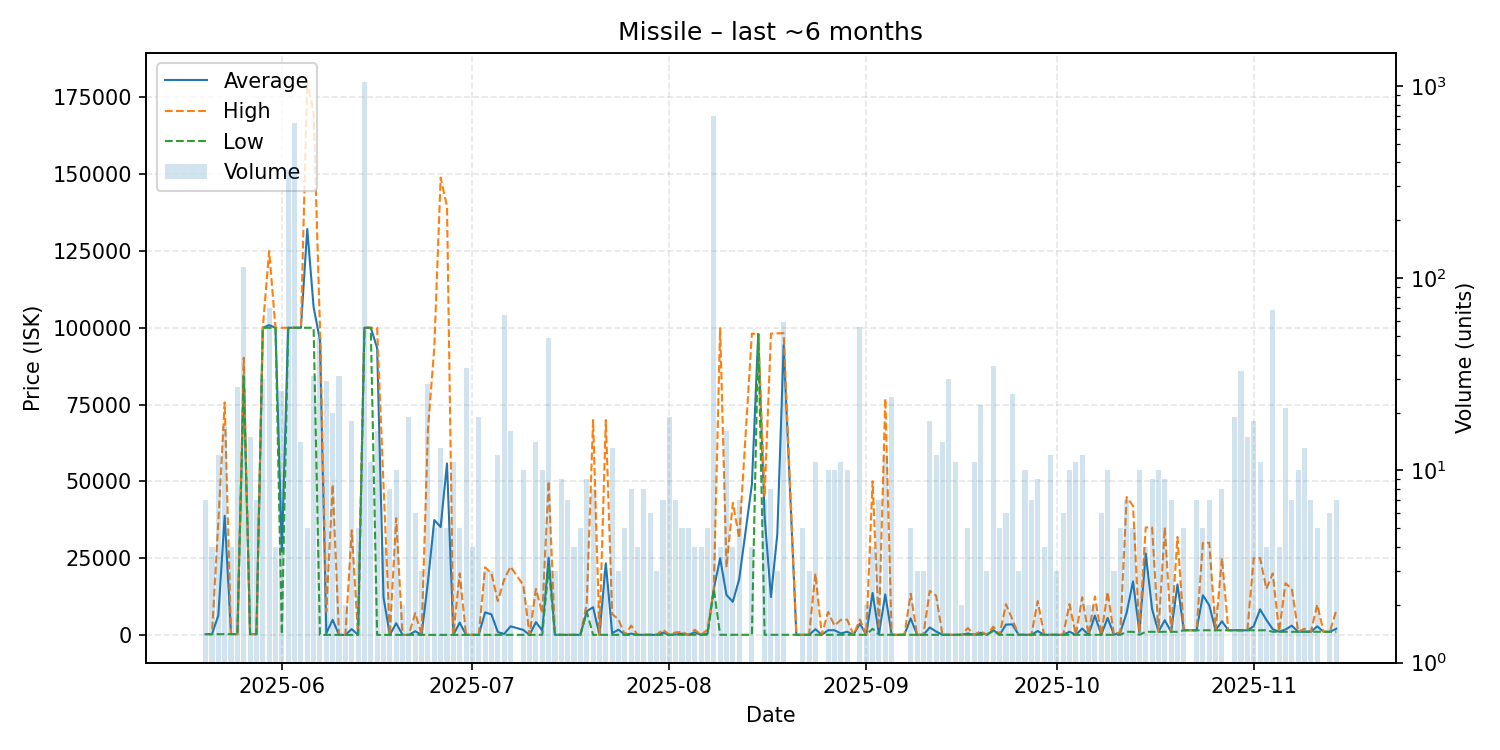

The data file committed next to this chart (first rows):
date, average, highest, lowest, order_count, volume
2025-05-20, 238.5, 238.5, 238.5, 5, 7
2025-05-21, 238.5, 238.5, 238.5, 3, 4
2025-05-22, 6323, 36745, 238.5, 4, 12
2025-05-23, 38789, 75690, 238.5, 12, 17
2025-05-24, 238.5, 238.5, 238.5, 4, 4
2025-05-25, 238.5, 238.5, 238.5, 6, 27
2025-05-26, 84200, 90240, 84190, 15, 114
2025-05-27, 238.5, 238.5, 238.5, 9, 15
2025-05-28, 238.5, 238.5, 238.5, 7, 7
2025-05-29, 100000, 100000, 99990, 10, 30
2025-05-30, 100866, 125000, 100000, 19, 70
2025-05-31, 100000, 100000, 100000, 4, 4
2025-06-01, 27097, 100000, 238.5, 15, 26
2025-06-02, 100000, 100000, 100000, 12, 367
2025-06-03, 100000, 100000, 100000, 7, 643
2025-06-04, 100000, 100000, 100000, 9, 14
2025-06-05, 132180, 180450, 100000, 5, 5
2025-06-06, 106742, 169900, 100000, 14, 31
2025-06-07, 95918, 100000, 0.01, 9, 49
2025-06-08, 517.2, 7500, 0.01, 10, 29
2025-06-09, 4895, 48950, 0.01, 8, 20
2025-06-10, 0.01, 0.01, 0.01, 11, 31
2025-06-11, 0.01, 0.01, 0.01, 2, 2
2025-06-12, 1889, 34010, 0.01, 10, 18
2025-06-13, 0.01, 0.01, 0.01, 4, 5
2025-06-14, 100000, 100000, 100000, 26, 1048
2025-06-15, 100000, 100000, 100000, 8, 11
2025-06-16, 93439, 100000, 0.02, 7, 16
2025-06-17, 12250, 49000, 0.01, 4, 4
2025-06-18, 0.01, 0.01, 0.01, 4, 8
2025-06-19, 3800, 38000, 0.01, 7, 10
2025-06-20, 0.01, 0.01, 0.01, 1, 2
2025-06-21, 0.01, 0.01, 0.01, 12, 19
2025-06-22, 1183, 7100, 0.01, 6, 6
2025-06-23, 0.01, 0.01, 0.01, 1, 3
2025-06-24, 17321, 67000, 0.05, 15, 28
2025-06-25, 37400, 93500, 0.05, 5, 5
2025-06-26, 35123, 148900, 0.05, 6, 13
2025-06-27, 55800, 139500, 0.05, 5, 5
2025-06-28, 5.65, 7.0, 0.05, 9, 11
2025-06-29, 4006, 20000, 7.0, 5, 5
2025-06-30, 7.0, 7.0, 7.0, 3, 34
2025-07-01, 7.0, 7.0, 7.0, 3, 4
2025-07-02, 7.01, 7.01, 7.01, 4, 19
2025-07-03, 7338, 22000, 7.01, 3, 3
2025-07-04, 6671, 20000, 7.01, 3, 3
2025-07-05, 923.3, 11000, 7.28, 7, 12
2025-07-06, 288.4, 18000, 7.28, 7, 64
2025-07-07, 2784, 22225, 7.28, 10, 16
2025-07-09, 1630, 16230, 7.32, 9, 10
2025-07-10, 7.31, 7.32, 7.3, 2, 2
2025-07-11, 4142, 14970, 7.4, 12, 14
2025-07-12, 1408, 6999, 10.0, 8, 10
2025-07-13, 25162, 50010, 22230, 10, 49
2025-07-14, 11.0, 11.0, 11.0, 3, 3
2025-07-15, 11.0, 11.0, 11.0, 5, 9
2025-07-16, 11.0, 11.0, 11.0, 6, 7
2025-07-17, 11.0, 11.0, 11.0, 3, 4
2025-07-18, 11.0, 11.0, 11.0, 5, 5
2025-07-19, 7669, 9998, 7500, 7, 9
... 116 more rows
